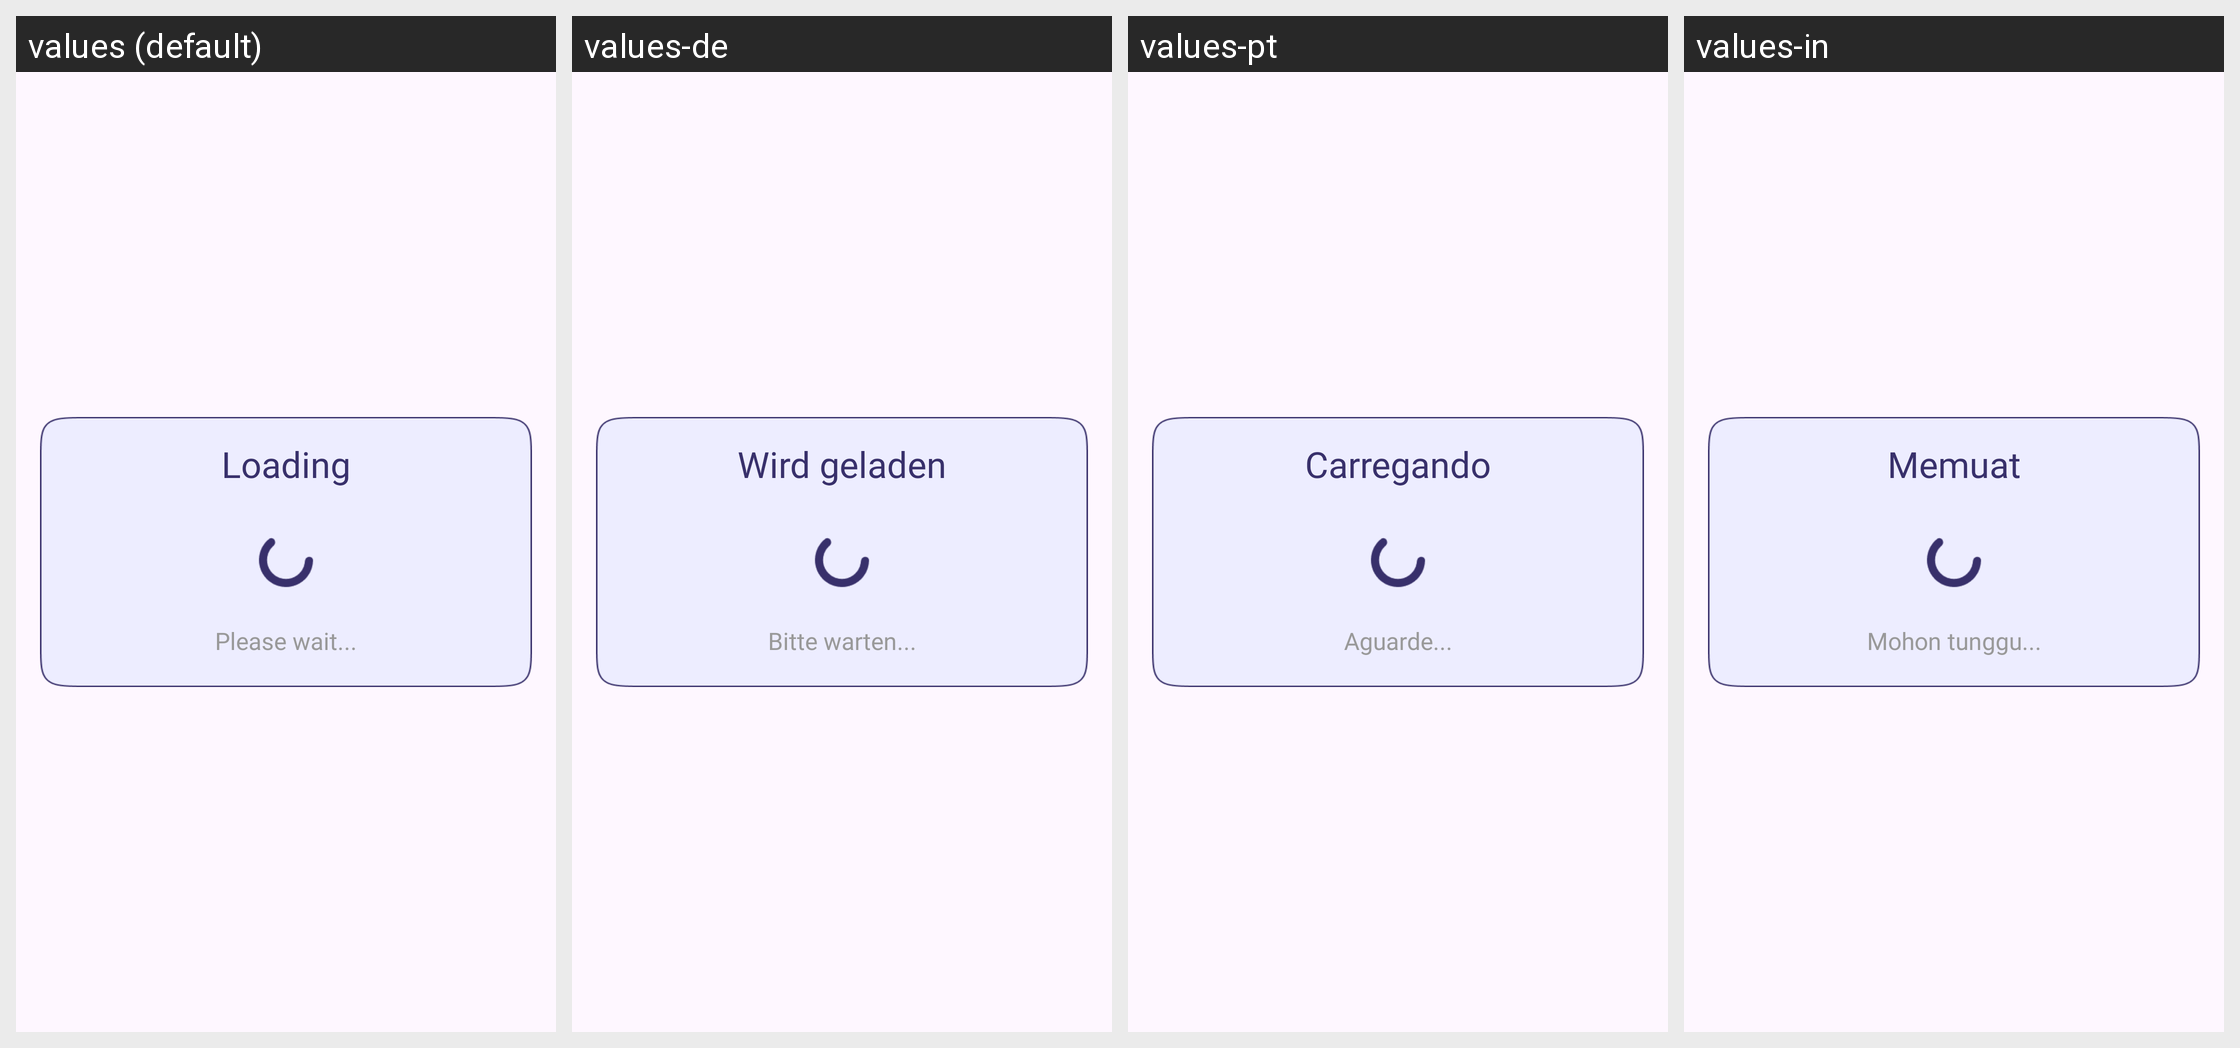

Translations of the strings shown on this Android screen, per locale in the grid:
Android screen res/layout/dialog_loading.xml rendered under 4 locales, left to right: values (default), values-de, values-pt, values-in. Device: Nexus 5 (rendered at 1080×1920; each locale shown at half size, 540×960, under a caption strip naming it); theme Theme.BaseProject.
Other locales in the repository, not shown: values-es, values-fr, values-hi.
Strings drawn on this screen, with the default value and each locale's value (text and hints the layout hard-codes, and strings that could not be matched under every locale, appear in the picture but are not listed):

loading
  values: Loading
  values-de: Wird geladen
  values-pt: Carregando
  values-in: Memuat

wait_a_minute
  values: Please wait...
  values-de: Bitte warten...
  values-pt: Aguarde...
  values-in: Mohon tunggu...
